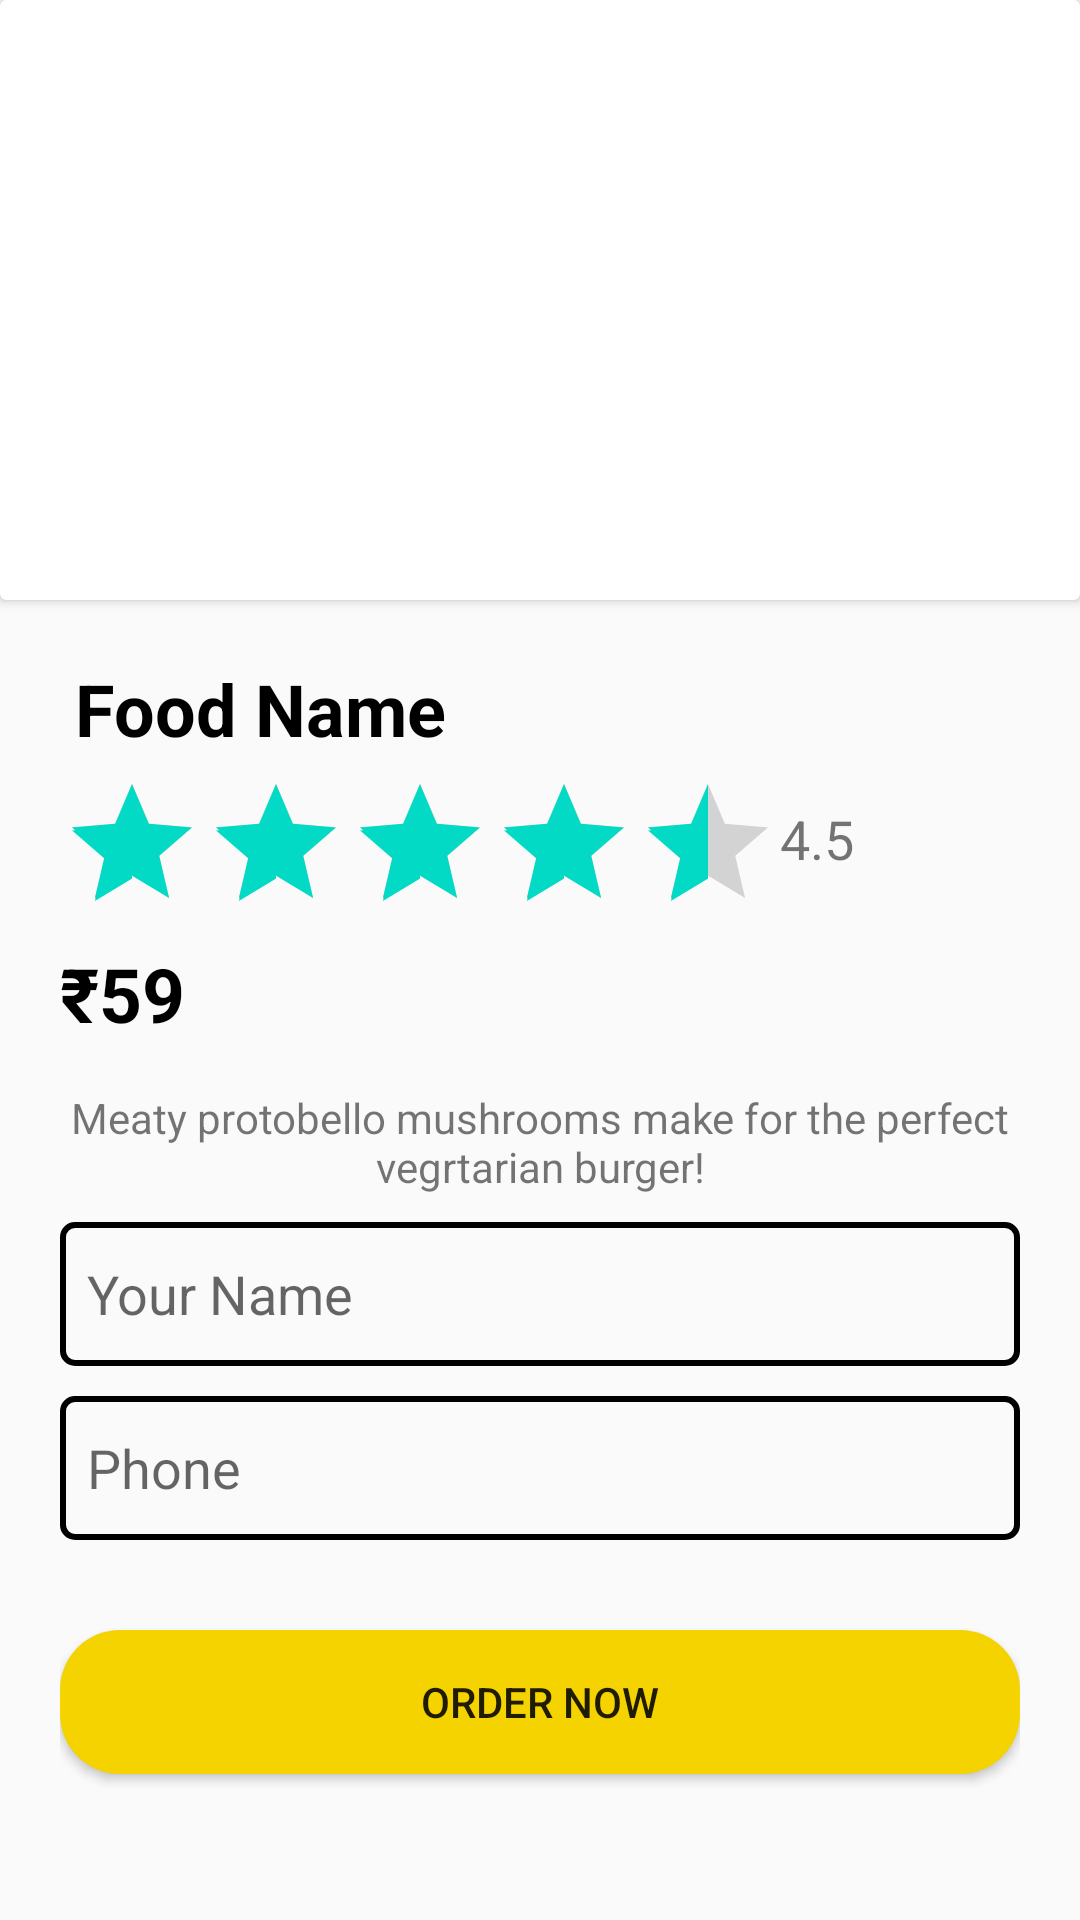

This screen was rendered from an Android layout file. Write that file and the resources it references.
<!-- AndroidManifest.xml: application theme Theme.Foodies -->
<!-- res/layout/activity_detail.xml -->
<?xml version="1.0" encoding="utf-8"?>
<LinearLayout xmlns:android="http://schemas.android.com/apk/res/android"
    xmlns:app="http://schemas.android.com/apk/res-auto"
    xmlns:tools="http://schemas.android.com/tools"
    android:layout_width="match_parent"
    android:layout_height="match_parent"
    android:orientation="vertical"
    android:scrollbarSize="18dp"
    tools:context=".DetailActivity">


    <androidx.cardview.widget.CardView
        android:layout_width="match_parent"
        android:layout_height="wrap_content"

        >


        <LinearLayout
            android:layout_width="match_parent"
            android:layout_height="match_parent"
            android:orientation="vertical">

            <ImageView
                android:id="@+id/detailImage"
                android:layout_width="match_parent"
                android:layout_height="200dp"

                android:scaleType="centerCrop"

                app:srcCompat="@drawable/burger" />



           
        </LinearLayout>
    </androidx.cardview.widget.CardView>

    <LinearLayout
        android:layout_width="match_parent"
        android:layout_height="match_parent"
        android:layout_marginStart="20dp"
        android:layout_marginLeft="20dp"
        android:layout_marginEnd="20dp"
        android:layout_marginRight="20dp"
        android:orientation="vertical">

        <TextView
            android:id="@+id/nameLbl"
            android:layout_width="match_parent"
            android:layout_height="wrap_content"
            android:layout_marginTop="15dp"
            android:padding="5dp"
            android:text="Food Name"
            android:textColor="#000000"
            android:textSize="24sp"
            android:textStyle="bold" />

        <LinearLayout
            android:layout_width="match_parent"
            android:layout_height="wrap_content"
            android:orientation="horizontal">

            <RatingBar
                android:layout_width="wrap_content"
                android:layout_height="wrap_content"
                android:numStars="5"
                android:rating="4.5"
                android:id="@+id/ratingBar"
                android:stepSize="0.5"/>

            <TextView
                android:layout_width="wrap_content"
                android:layout_height="wrap_content"
                android:layout_marginTop="10dp"
                android:textSize="18sp"
                android:text="4.5"
                android:id="@+id/txtRate"/>
        </LinearLayout>


        <LinearLayout
            android:layout_width="match_parent"
            android:layout_height="wrap_content"
            android:orientation="horizontal">

            <TextView
                android:layout_width="wrap_content"
                android:layout_height="wrap_content"
                android:text="₹"
                android:textColor="@color/black"
                android:textSize="25sp"
                android:textStyle="bold" />

            <TextView
                android:id="@+id/priceLbl"
                android:layout_width="wrap_content"
                android:layout_height="wrap_content"
                android:text="59"
                android:textColor="@color/black"
                android:textSize="25sp"
                android:textStyle="bold" />

        </LinearLayout>

        <TextView
            android:id="@+id/detailDescription"
            android:layout_width="match_parent"
            android:layout_height="wrap_content"
            android:layout_marginTop="15dp"
            android:layout_marginBottom="9dp"
            android:gravity="center"
            android:text="@string/descriptionFood" />

        <EditText
            android:id="@+id/nameBox"
            android:layout_width="match_parent"
            android:layout_height="wrap_content"
            android:layout_marginBottom="10dp"
            android:background="@drawable/edittext_background"
            android:ems="10"
            android:hint="Your Name"
            android:inputType="textPersonName"
            android:minHeight="48dp"
            android:padding="9dp" />

        <EditText
            android:id="@+id/phoneBox"
            android:layout_width="match_parent"
            android:layout_height="wrap_content"
            android:background="@drawable/edittext_background"
            android:ems="10"
            android:hint="Phone"
            android:inputType="phone"
            android:minHeight="48dp"
            android:padding="9dp" />




        <Button
            android:id="@+id/insertBtn"
            android:layout_width="match_parent"
            android:layout_height="wrap_content"
            android:layout_marginTop="30dp"
            android:background="@drawable/btn_background"
            android:text="Order Now" />

    </LinearLayout>

</LinearLayout>
<!-- resources referenced by this layout -->
<resources>
  <color name="black">#000000</color>
  <color name="orderButtonBackground">#E8E8E8</color>
  <!-- drawable btn_background (drawable) -->
  <?xml version="1.0" encoding="utf-8"?>
  <shape xmlns:android="http://schemas.android.com/apk/res/android">
  
      <gradient
          android:startColor="@color/colorPrimary"
          android:endColor="@color/colorPrimary"
          android:angle="360"
          />
  
      <corners
          android:radius="20dp"
          />
  
  </shape>
  <!-- drawable edittext_background (drawable) -->
  <?xml version="1.0" encoding="utf-8"?>
  <shape xmlns:android="http://schemas.android.com/apk/res/android">
  
      <stroke
          android:width="2dp"
          />
  
      <corners
              android:radius="4dp"
          />
  
  
  </shape>
  <string name="descriptionFood">Meaty protobello mushrooms make for the perfect vegrtarian burger!</string>
  <style name="Theme.Foodies" parent="Theme.AppCompat.DayNight">
          
          
  
          
          
          
          <item name="android:statusBarColor" tools:targetApi="l">?attr/colorPrimaryVariant</item>
          
          <item name="colorPrimary">@color/colorPrimary</item>
          <item name="colorPrimaryDark">@color/colorPrimaryDark</item>
          <item name="colorAccent">@color/colorAccent</item>
      </style>
  <color name="colorPrimary">#f4d300</color>
  <color name="colorPrimaryDark">#D8BB03</color>
  <color name="colorAccent">#03DAC5</color>
</resources>
